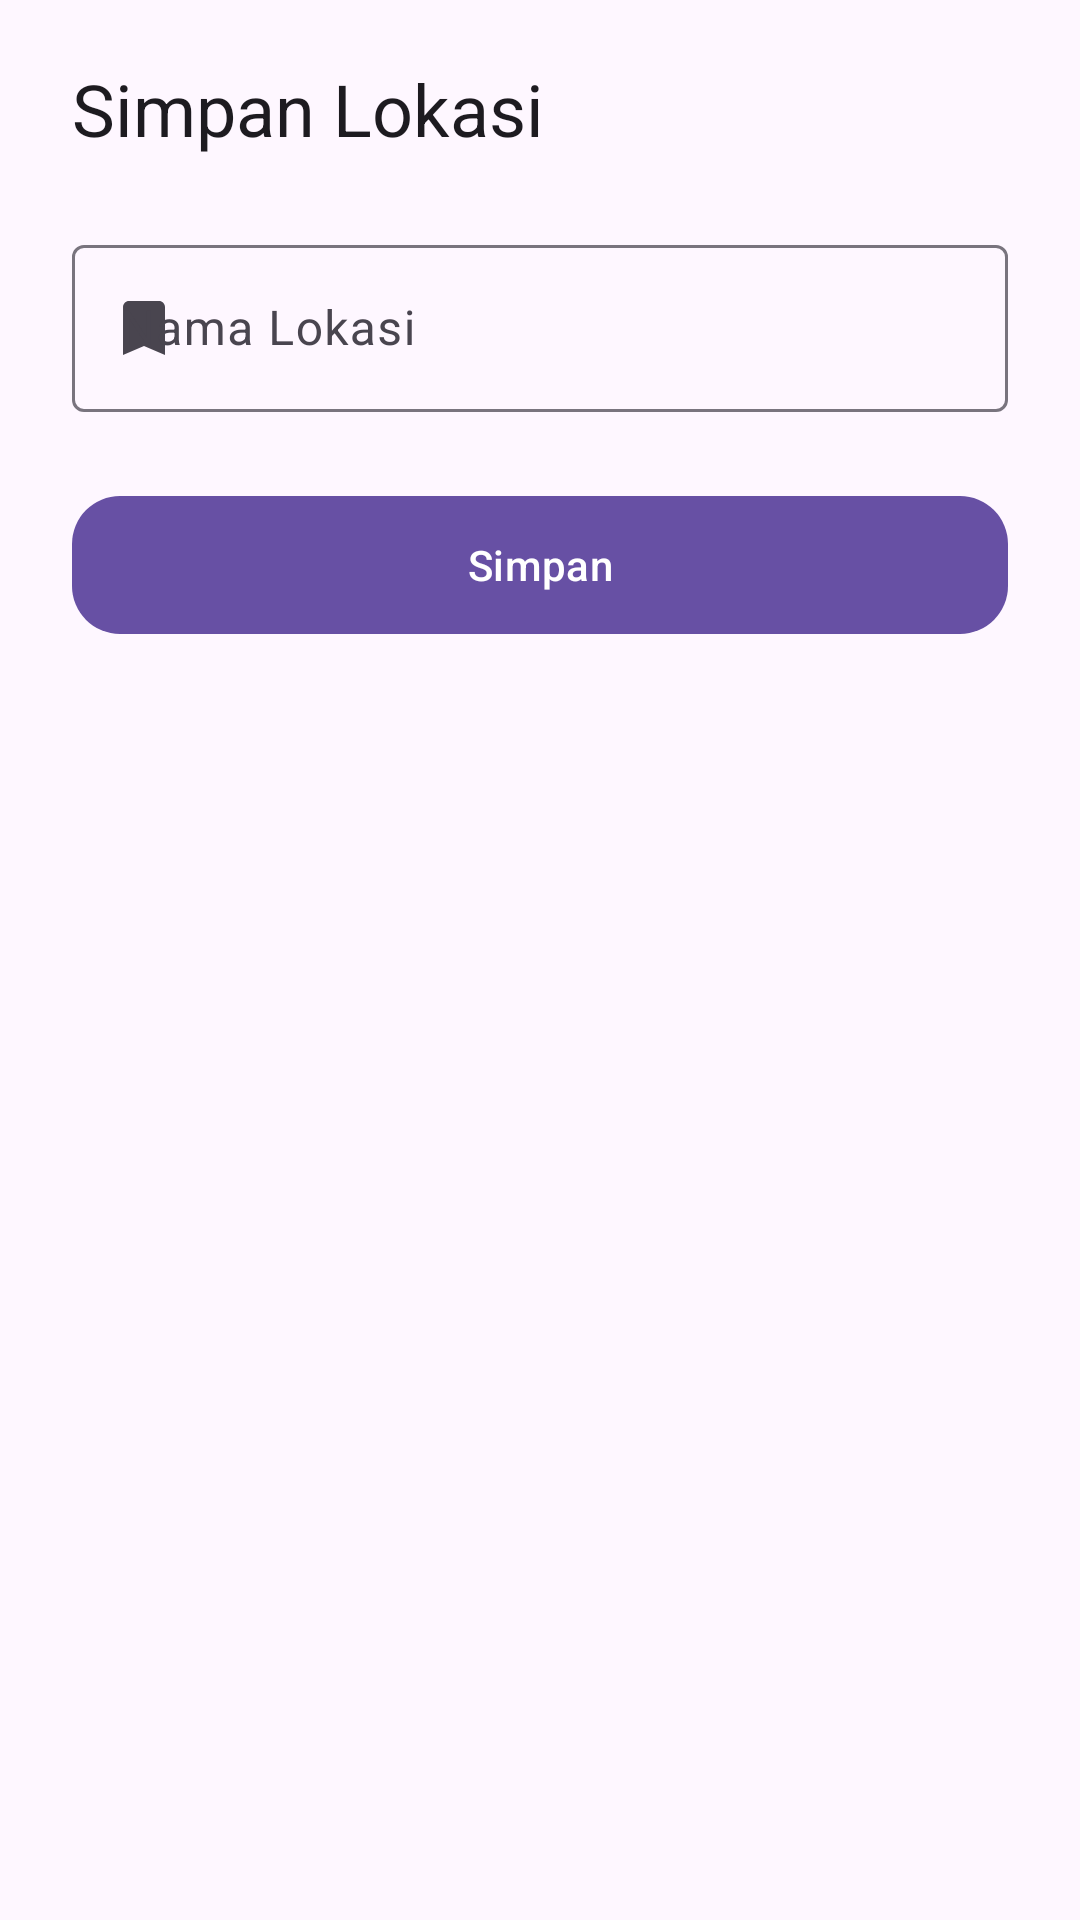

Android layout source for this screen:
<!-- AndroidManifest.xml: application theme AppTheme -->
<!-- res/layout/dialog_add_bookmark.xml -->
<?xml version="1.0" encoding="utf-8"?>
<androidx.constraintlayout.widget.ConstraintLayout xmlns:android="http://schemas.android.com/apk/res/android"
    xmlns:app="http://schemas.android.com/apk/res-auto"
    android:layout_width="match_parent"
    android:layout_height="wrap_content"
    android:paddingBottom="16dp">

    
    <TextView
        android:id="@+id/dialog_title"
        android:layout_width="0dp"
        android:layout_height="wrap_content"
        android:layout_marginStart="24dp"
        android:layout_marginTop="20dp"
        android:text="@string/Bookmark_Add"
        android:textAppearance="?attr/textAppearanceHeadlineSmall"
        app:layout_constraintEnd_toStartOf="@+id/button_close"
        app:layout_constraintStart_toStartOf="parent"
        app:layout_constraintTop_toTopOf="parent" />

    <ImageButton
        android:id="@+id/button_close"
        android:layout_width="48dp"
        android:layout_height="48dp"
        android:layout_marginEnd="12dp"
        android:layout_marginTop="8dp"
        android:background="?attr/selectableItemBackgroundBorderless"
        android:src="@drawable/ic_close"
        app:layout_constraintEnd_toEndOf="parent"
        app:layout_constraintTop_toTopOf="parent"
        android:contentDescription="Tutup" />

    
    <com.google.android.material.textfield.TextInputLayout
        android:id="@+id/text_input_layout"
        style="@style/Widget.Material3.TextInputLayout.OutlinedBox"
        android:layout_width="match_parent"
        android:layout_height="wrap_content"
        android:layout_marginHorizontal="24dp"
        android:layout_marginTop="24dp"
        android:hint="@string/Bookmark_Name"
        app:layout_constraintTop_toBottomOf="@id/dialog_title"
        app:startIconDrawable="@drawable/ic_bookmark">

        <com.google.android.material.textfield.TextInputEditText
            android:id="@+id/edit_text_name"
            android:layout_width="match_parent"
            android:layout_height="wrap_content"
            android:inputType="textCapWords" />

    </com.google.android.material.textfield.TextInputLayout>

    
    <com.google.android.material.button.MaterialButton
        android:id="@+id/btn_save"
        android:layout_width="match_parent"
        android:layout_height="54dp"
        android:layout_marginHorizontal="24dp"
        android:layout_marginTop="24dp"
        android:text="@string/Bookmark_Save"
        app:cornerRadius="16dp"
        app:layout_constraintTop_toBottomOf="@id/text_input_layout" />

</androidx.constraintlayout.widget.ConstraintLayout>
<!-- resources referenced by this layout -->
<resources>
  <!-- drawable ic_bookmark (drawable) -->
  <vector xmlns:android="http://schemas.android.com/apk/res/android"
      android:width="24dp"
      android:height="24dp"
      android:viewportWidth="24"
      android:viewportHeight="24"
      android:tint="?attr/colorControlNormal">
    <path
        android:fillColor="@android:color/white"
        android:pathData="L17,3L7,3c-1.1,0 -1.99,0.9 -1.99,2L5,21l7,-3 7,3L19,5c0,-1.1 -0.9,-2 -2,-2z"/>
  </vector>
  <string name="Bookmark_Add">Simpan Lokasi</string>
  <string name="Bookmark_Name">Nama Lokasi</string>
  <string name="Bookmark_Save">Simpan</string>
  <style name="AppTheme" parent="Theme.Material3.DayNight.NoActionBar">
          <item name="windowNoTitle">true</item>
          <item name="windowActionBar">false</item>
          <item name="colorPrimary">@color/primary</item>
          <item name="colorOnPrimary">@color/onPrimary</item>
          <item name="colorPrimaryContainer">@color/primaryContainer</item>
          <item name="colorOnPrimaryContainer">@color/onPrimaryContainer</item>
          <item name="colorSecondary">@color/secondary</item>
          <item name="colorOnSecondary">@color/onSecondary</item>
          <item name="colorSecondaryContainer">@color/secondaryContainer</item>
          <item name="colorOnSecondaryContainer">@color/onSecondaryContainer</item>
          <item name="colorTertiary">@color/tertiary</item>
          <item name="colorOnTertiary">@color/onTertiary</item>
          <item name="colorTertiaryContainer">@color/tertiaryContainer</item>
          <item name="colorOnTertiaryContainer">@color/onTertiaryContainer</item>
  
          <item name="android:windowDrawsSystemBarBackgrounds">true</item>
          <item name="android:statusBarColor">@android:color/transparent</item>
          <item name="android:navigationBarColor">@android:color/transparent</item>
      </style>
  <color name="primary">#6750A4</color>
  <color name="onPrimary">#FFFFFF</color>
  <color name="primaryContainer">#EADDFF</color>
  <color name="onPrimaryContainer">#21005D</color>
  <color name="secondary">#625B71</color>
  <color name="onSecondary">#FFFFFF</color>
  <color name="secondaryContainer">#E8DEF8</color>
  <color name="onSecondaryContainer">#1D192B</color>
  <color name="tertiary">#7D5260</color>
  <color name="onTertiary">#FFFFFF</color>
  <color name="tertiaryContainer">#FFD8E4</color>
  <color name="onTertiaryContainer">#31111D</color>
</resources>
